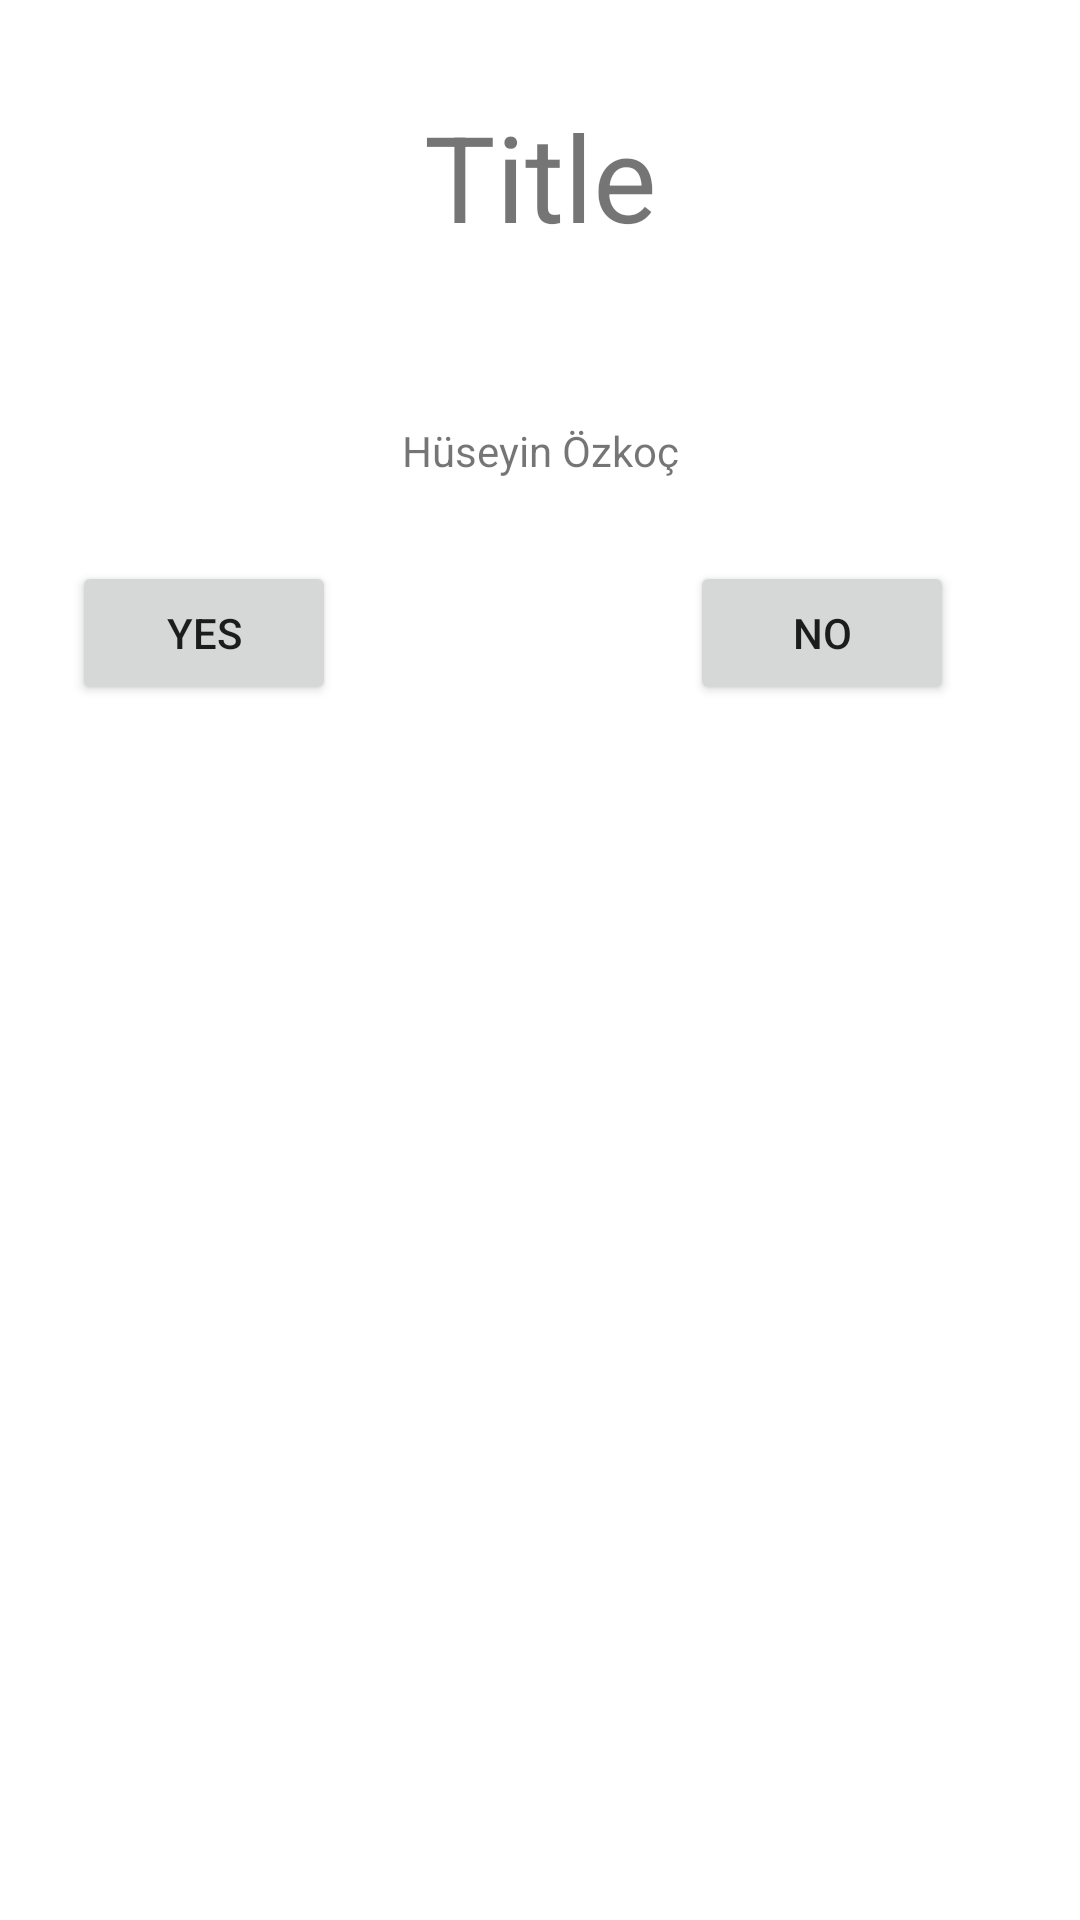

Layout XML and referenced resources for this Android screen:
<!-- AndroidManifest.xml: application theme Theme.MySelectableListDialog -->
<!-- res/layout/dialog_fragment.xml -->
<?xml version="1.0" encoding="utf-8"?>
<layout xmlns:tools="http://schemas.android.com/tools"
    xmlns:android="http://schemas.android.com/apk/res/android"
    xmlns:app="http://schemas.android.com/apk/res-auto">

    <androidx.constraintlayout.widget.ConstraintLayout
        android:layout_width="match_parent"
        android:layout_height="match_parent">

        <androidx.constraintlayout.widget.ConstraintLayout
            android:layout_width="match_parent"
            android:layout_height="300dp"
            android:background="@color/white"
            app:layout_constraintEnd_toEndOf="parent"
            app:layout_constraintStart_toStartOf="parent"
            app:layout_constraintTop_toTopOf="parent">

            <TextView
                android:id="@+id/title"
                android:layout_width="wrap_content"
                android:layout_height="wrap_content"
                android:layout_marginTop="32dp"
                android:text="Title"
                android:textSize="40dp"
                app:layout_constraintEnd_toEndOf="parent"
                app:layout_constraintStart_toStartOf="parent"
                app:layout_constraintTop_toTopOf="parent" />

            <Button
                android:id="@+id/no"
                android:layout_width="wrap_content"
                android:layout_height="wrap_content"
                android:layout_marginEnd="42dp"
                android:layout_marginBottom="65dp"
                android:text="No"
                app:layout_constraintBottom_toBottomOf="parent"
                app:layout_constraintEnd_toEndOf="parent" />

            <Button
                android:id="@+id/yes"
                android:layout_width="wrap_content"
                android:layout_height="wrap_content"
                android:layout_marginStart="24dp"
                android:layout_marginBottom="65dp"
                android:text="Yes"
                app:layout_constraintBottom_toBottomOf="parent"
                app:layout_constraintHorizontal_chainStyle="spread_inside"
                app:layout_constraintStart_toStartOf="parent" />

            <TextView
                android:id="@+id/message"
                android:layout_width="wrap_content"
                android:layout_height="wrap_content"
                android:text="Hüseyin Özkoç"
                app:layout_constraintBottom_toBottomOf="parent"
                app:layout_constraintEnd_toEndOf="parent"
                app:layout_constraintStart_toStartOf="parent"
                app:layout_constraintTop_toTopOf="parent">

            </TextView>

        </androidx.constraintlayout.widget.ConstraintLayout>

    </androidx.constraintlayout.widget.ConstraintLayout>

</layout>
<!-- resources referenced by this layout -->
<resources>
  <style name="Theme.MySelectableListDialog" parent="Theme.MaterialComponents.Light">
          
          <item name="colorPrimary">@color/purple_500</item>
          <item name="colorPrimaryVariant">@color/purple_700</item>
          <item name="colorOnPrimary">@color/white</item>
          
          <item name="colorSecondary">@color/teal_200</item>
          <item name="colorSecondaryVariant">@color/teal_700</item>
          <item name="colorOnSecondary">@color/black</item>
          
          <item name="android:statusBarColor">?attr/colorPrimaryVariant</item>
          
      </style>
  <!-- not gathered from this repository: default colours our renderer supplied (Android Studio template values) -->
  <color name="purple_500">#FF6200EE</color>
  <color name="purple_700">#FF3700B3</color>
  <color name="teal_200">#FF03DAC5</color>
  <color name="teal_700">#FF018786</color>
  <color name="black">#FF000000</color>
  <color name="white">#FFFFFFFF</color>
</resources>
